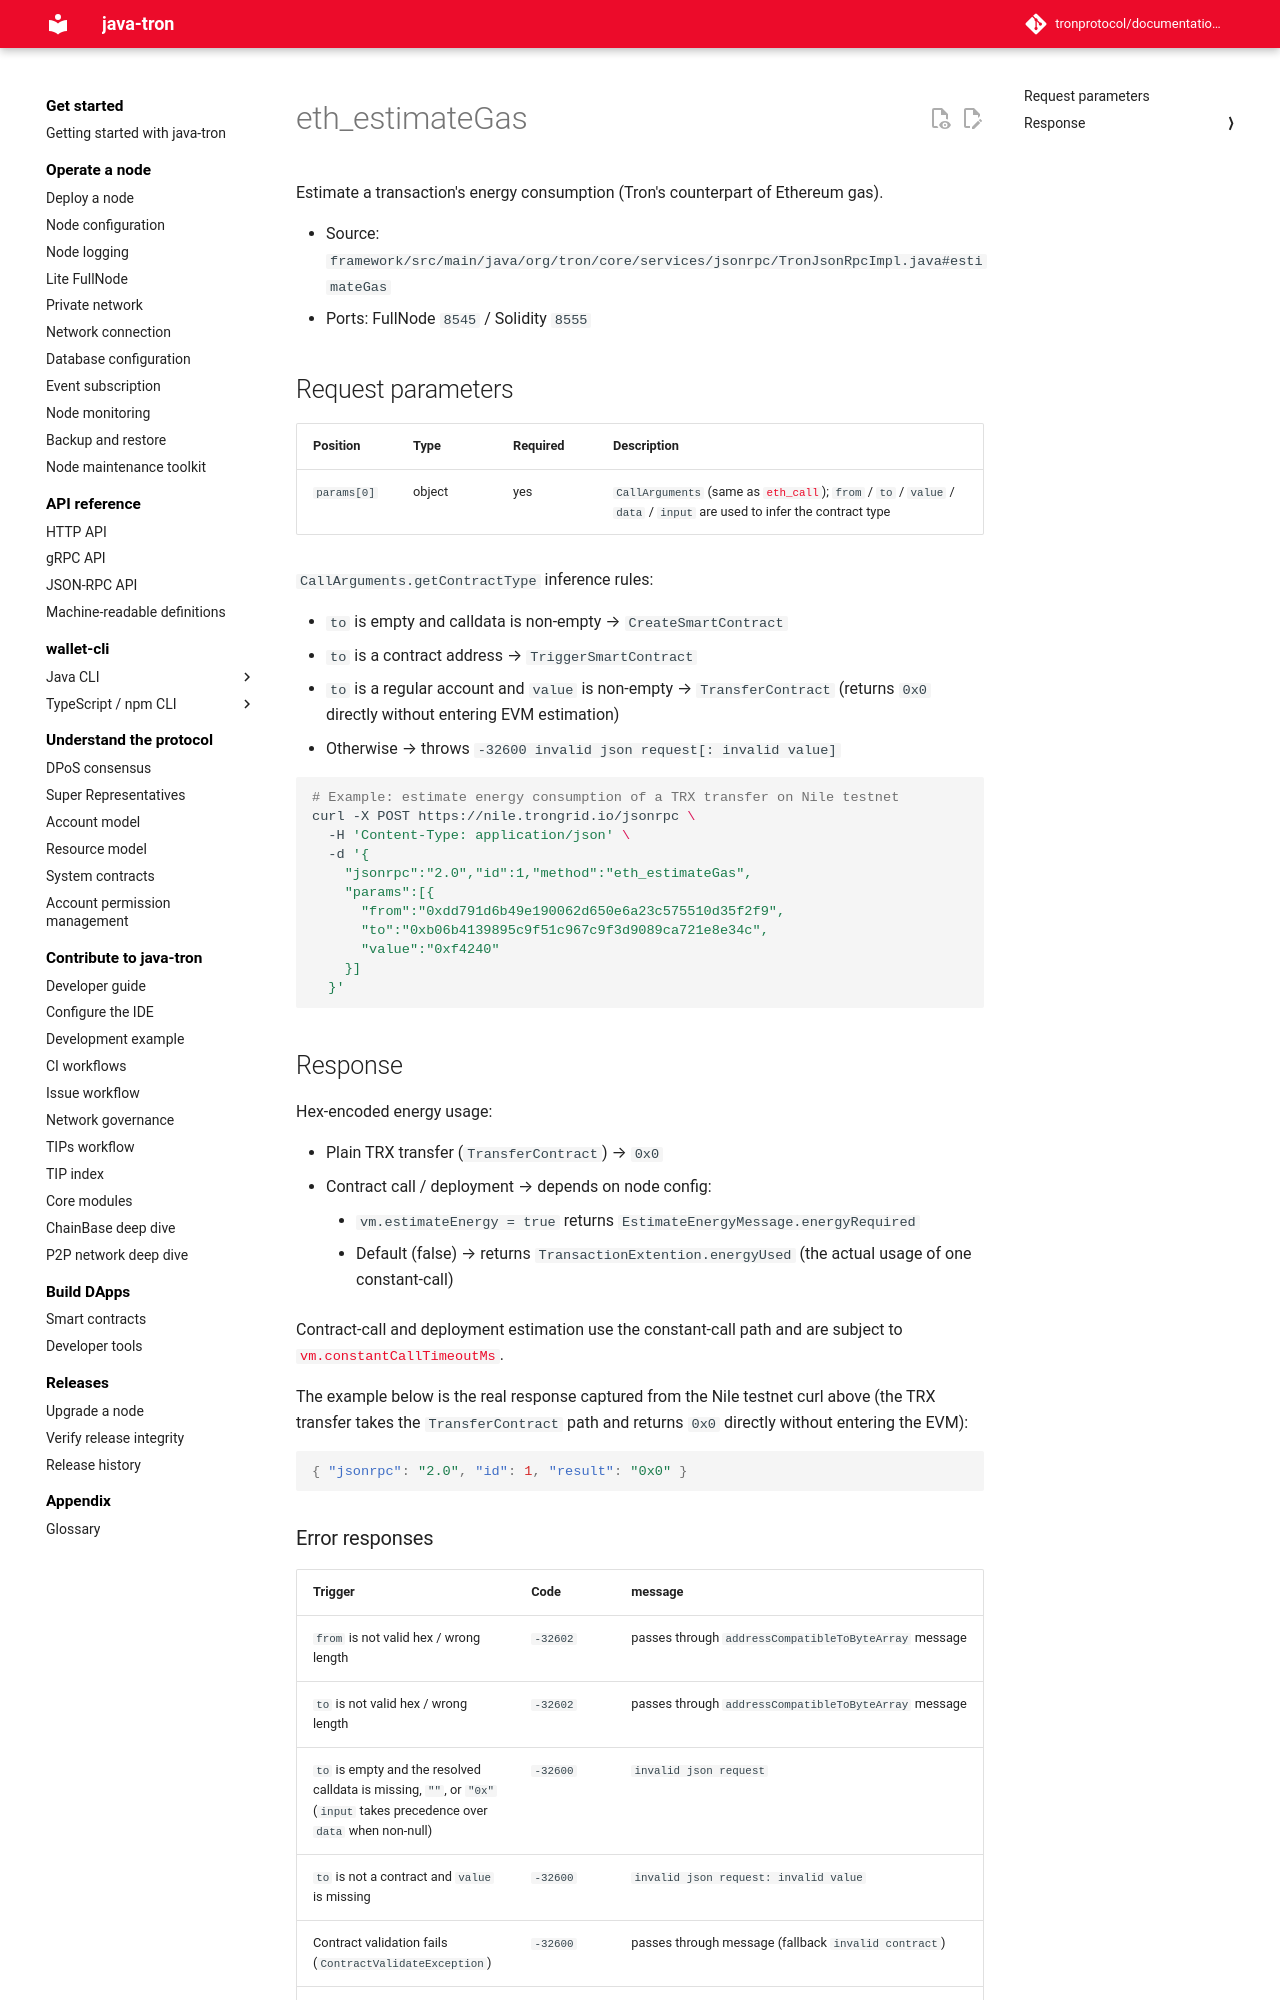

repository: tronprotocol/documentation-en · page: api/json-rpc/smart-contract/eth_estimateGas/index.html · generator: mkdocs

# eth_estimateGas

Estimate a transaction's energy consumption (Tron's counterpart of Ethereum gas).

- Source: `framework/src/main/java/org/tron/core/services/jsonrpc/TronJsonRpcImpl.java#estimateGas`
- Ports: FullNode `8545` / Solidity `8555`

## Request parameters

| Position | Type | Required | Description |
|---|---|---|---|
| `params[0]` | object | yes | `CallArguments` (same as [`eth_call`](eth_call.md)); `from` / `to` / `value` / `data` / `input` are used to infer the contract type |

`CallArguments.getContractType` inference rules:

- `to` is empty and calldata is non-empty → `CreateSmartContract`
- `to` is a contract address → `TriggerSmartContract`
- `to` is a regular account and `value` is non-empty → `TransferContract` (returns `0x0` directly without entering EVM estimation)
- Otherwise → throws `-32600 invalid json request[: invalid value]`

```bash
# Example: estimate energy consumption of a TRX transfer on Nile testnet
curl -X POST https://nile.trongrid.io/jsonrpc \
  -H 'Content-Type: application/json' \
  -d '{
    "jsonrpc":"2.0","id":1,"method":"eth_estimateGas",
    "params":[{
      "from":"0xdd791d6b49e190062d650e6a23c575510d35f2f9",
      "to":"0xb06b4139895c9f51c967c9f3d9089ca721e8e34c",
      "value":"0xf4240"
    }]
  }'
```

## Response

Hex-encoded energy usage:

- Plain TRX transfer (`TransferContract`) → `0x0`
- Contract call / deployment → depends on node config:
    - `vm.estimateEnergy = true` returns `EstimateEnergyMessage.energyRequired`
    - Default (false) → returns `TransactionExtention.energyUsed` (the actual usage of one constant-call)

Contract-call and deployment estimation use the constant-call path and are
subject to
[`vm.constantCallTimeoutMs`](../../../using_javatron/configuration.md#tvm-and-constant-call-configuration).

The example below is the real response captured from the Nile testnet curl above (the TRX transfer takes the `TransferContract` path and returns `0x0` directly without entering the EVM):

```json
{ "jsonrpc": "2.0", "id": 1, "result": "0x0" }
```
